Run: headless pygame with SDL's dummy video driver; simulated clock (each Clock.tick advances the game by its frame time, no real sleeping); random seed 0; keys injected as events and as key.get_pressed() state; no mouse input.
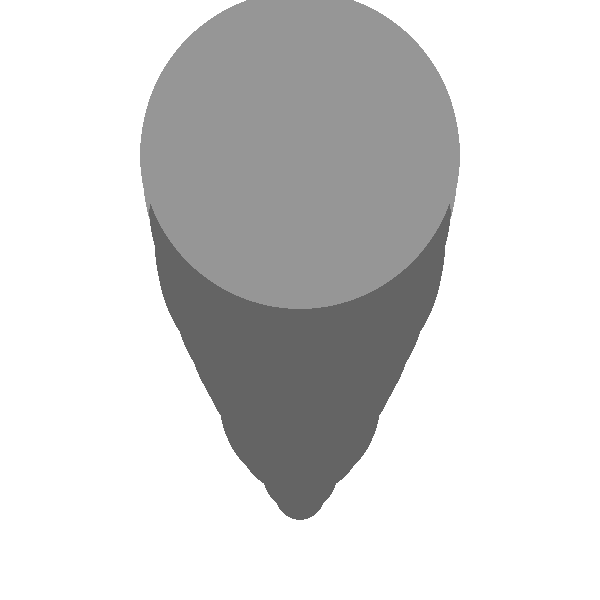
Frame 1 of 4 · flips 1–60 · no input
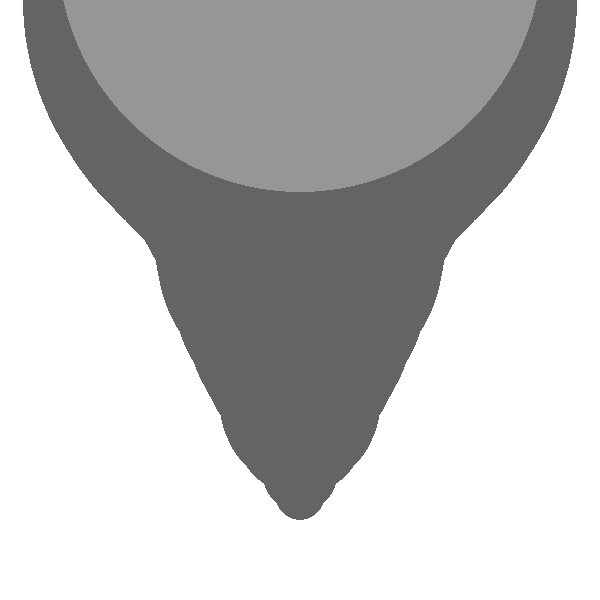
Frame 2 of 4 · flips 61–180 · tapped SPACE, RETURN · held RIGHT (→), D
Frame 3 of 4 · flips 181–300 · held DOWN (↓), S · screen unchanged from frame 2, image omitted
Frame 4 of 4 · flips 301–420 · held LEFT (←), A, UP (↑), W · screen unchanged from frame 3, image omitted

The pygame program that drew these frames:

import pygame
import math
import random


class Effect:
    __count = 0
    effects = []

    def __init__(self, position=[300, 500], color=(255, 0, 0), radius=20):
        self.radius = radius
        self.position = position
        self.counter = 0
        self.color = color
        Effect.effects.append(self)
        Effect.__count += 1

    @staticmethod
    def get_count():
        return Effect.__count

    @staticmethod
    def update(effect):
        for self in Effect.effects:
            if effect == 'circle':
                self.counter += 1
                if self.counter > 100:
                    Effect.__count -= 1
                    Effect.effects.remove(self)
                    del self
                    return None
                self.radius += random.randint(-1, 6)
                self.position[1] -= 5
                pygame.draw.circle(DISPLAY, self.color, self.position, self.radius)


def effect():
    global EFFECTS_CREATED
    if not EFFECTS_CREATED:
        e = Effect(color=(100, 100, 100))
        a = Effect(position=[300, 450], color=(150, 150, 150))
        EFFECTS_CREATED = True


if __name__ == '__main__':
    DISPLAY = pygame.display.set_mode((600, 600), pygame.RESIZABLE)
    WIDTH, HEIGHT = DISPLAY.get_size()
    RUN = True
    FPS = 60
    CLOCK = pygame.time.Clock()
    EFFECTS_CREATED = False
    DISPLAY.fill((255, 255, 255))


    def check_events():
        global RUN
        for event in pygame.event.get():
            if event.type == pygame.QUIT:
                RUN = False


    while RUN:
        # DISPLAY.fill((255, 255, 255))

        check_events()

        effect()
        Effect.update('circle')
        print(Effect.get_count())

        pygame.display.update()
        CLOCK.tick(FPS)
